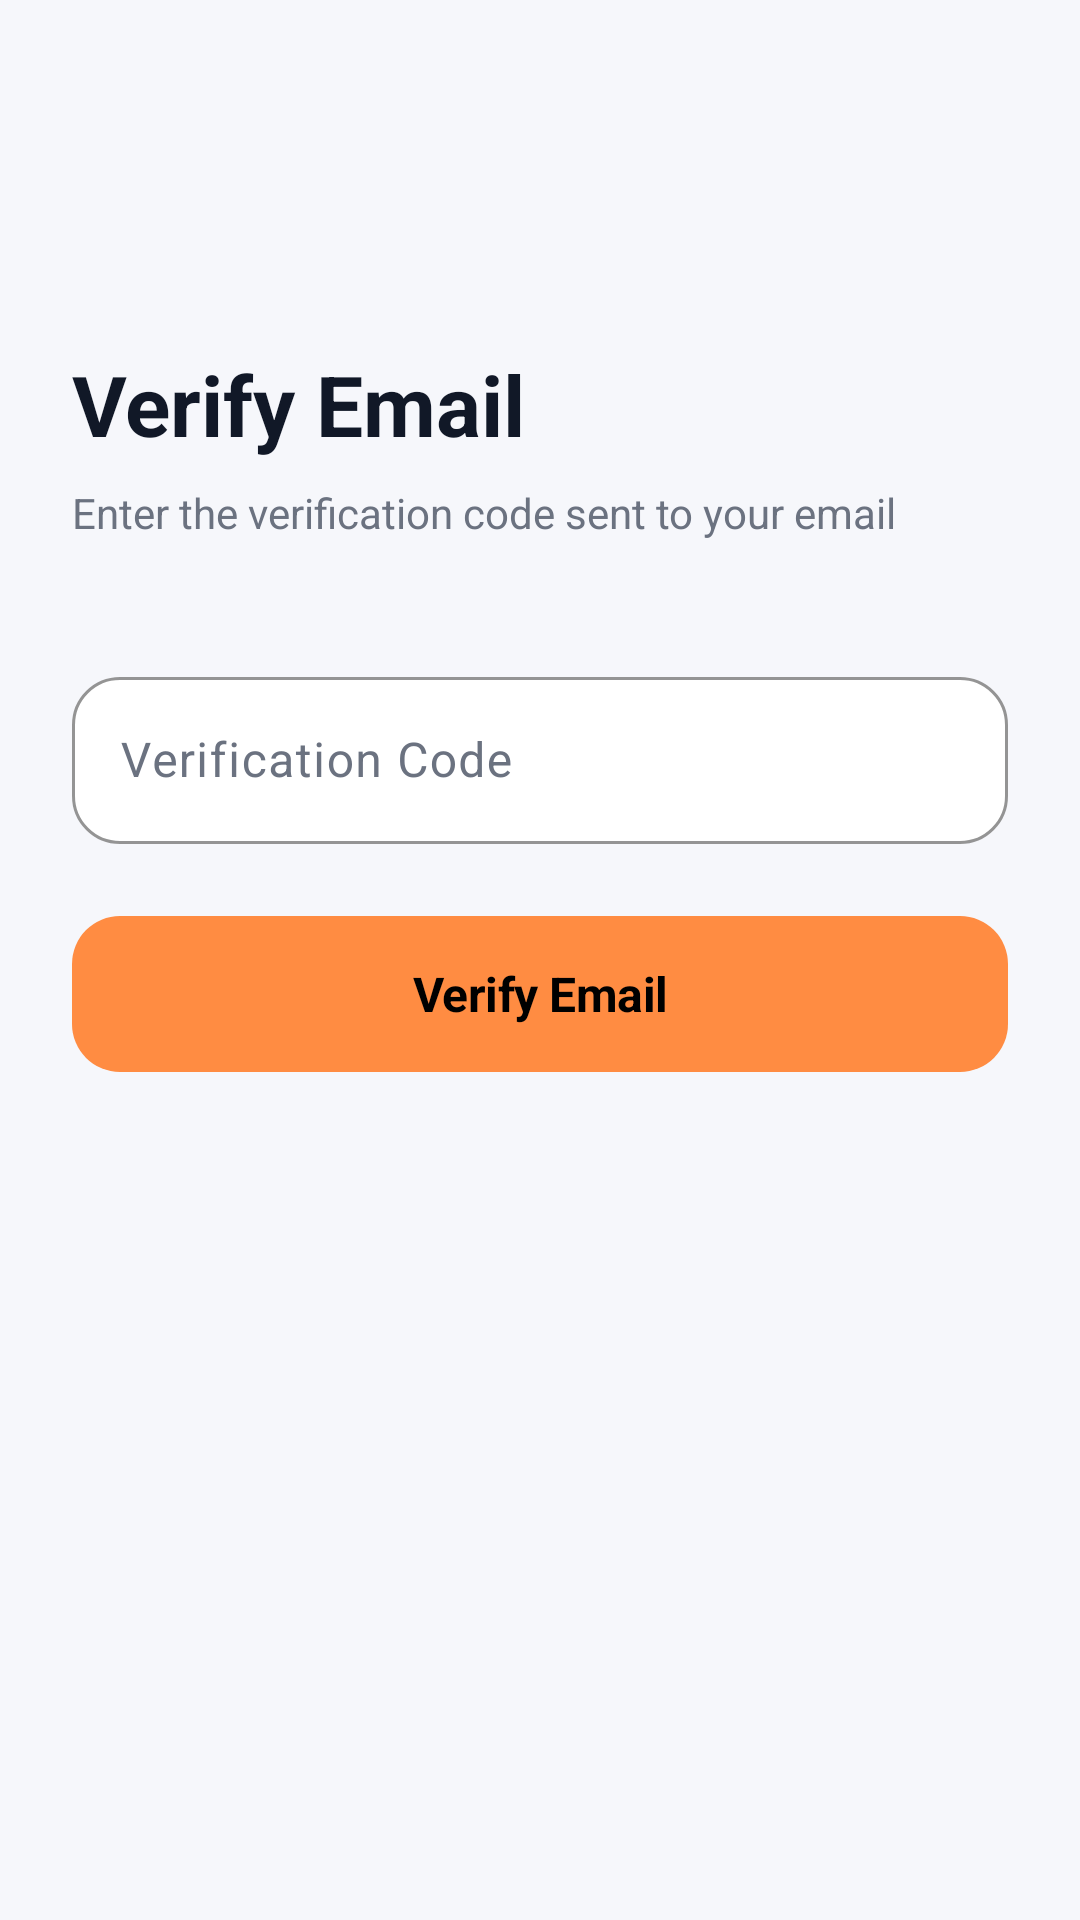

Produce the Android XML layout that renders to this screen, including the resource entries it uses.
<!-- AndroidManifest.xml: application theme Theme.My_Mobile_App -->
<!-- res/layout/activity_verify_email.xml -->
<?xml version="1.0" encoding="utf-8"?>
<ScrollView xmlns:android="http://schemas.android.com/apk/res/android"
    xmlns:app="http://schemas.android.com/apk/res-auto"
    android:layout_width="match_parent"
    android:layout_height="match_parent"
    android:background="@color/bg_dark_secondary"
    android:fillViewport="true">

    <LinearLayout
        android:layout_width="match_parent"
        android:layout_height="wrap_content"
        android:orientation="vertical"
        android:paddingHorizontal="@dimen/spacing_lg"
        android:paddingTop="48dp"
        android:paddingBottom="@dimen/spacing_lg">

        <ImageButton
            android:id="@+id/btn_back"
            android:layout_width="44dp"
            android:layout_height="44dp"
            android:background="?attr/selectableItemBackgroundBorderless"
            android:contentDescription="@string/action_back"
            android:src="@drawable/ic_arrow_back" />

        <TextView
            android:layout_width="wrap_content"
            android:layout_height="wrap_content"
            android:layout_marginTop="@dimen/spacing_lg"
            android:text="@string/auth_verify_email"
            android:textColor="@color/text_primary"
            android:textSize="28sp"
            android:textStyle="bold" />

        <TextView
            android:layout_width="wrap_content"
            android:layout_height="wrap_content"
            android:layout_marginTop="@dimen/spacing_sm"
            android:layout_marginBottom="40dp"
            android:text="@string/auth_verify_email_subtitle"
            android:textColor="@color/text_muted"
            android:textSize="14sp" />

        <com.google.android.material.textfield.TextInputLayout
            style="@style/Input.Box"
            android:layout_width="match_parent"
            android:layout_height="wrap_content"
            android:hint="@string/auth_verification_code">

            <com.google.android.material.textfield.TextInputEditText
                android:id="@+id/input_token"
                android:layout_width="match_parent"
                android:layout_height="wrap_content"
                android:inputType="text"
                android:textColor="@color/text_primary" />
        </com.google.android.material.textfield.TextInputLayout>

        <com.google.android.material.button.MaterialButton
            android:id="@+id/btn_verify"
            style="@style/Button.Primary"
            android:layout_width="match_parent"
            android:layout_height="@dimen/button_height"
            android:layout_marginTop="@dimen/spacing_lg"
            android:text="@string/auth_verify_email" />
    </LinearLayout>
</ScrollView>
<!-- resources referenced by this layout -->
<resources>
  <color name="bg_dark_secondary">#FFF6F7FB</color>
  <color name="text_muted">#FF6B7280</color>
  <color name="text_primary">#FF111827</color>
  <dimen name="button_height">52dp</dimen>
  <dimen name="spacing_lg">24dp</dimen>
  <dimen name="spacing_sm">8dp</dimen>
  <string name="action_back">Back</string>
  <string name="auth_verification_code">Verification Code</string>
  <string name="auth_verify_email">Verify Email</string>
  <string name="auth_verify_email_subtitle">Enter the verification code sent to your email</string>
  <style name="Button.Primary" parent="Widget.Material3.Button">
          <item name="android:background">@drawable/bg_button_primary</item>
          <item name="backgroundTint">@null</item>
          <item name="android:textColor">@color/black</item>
          <item name="android:textAllCaps">false</item>
          <item name="android:textSize">@dimen/text_subtitle</item>
          <item name="android:textStyle">bold</item>
          <item name="android:letterSpacing">-0.01</item>
          <item name="android:minHeight">@dimen/button_height</item>
          <item name="cornerRadius">@dimen/radius_button</item>
          <item name="android:insetTop">0dp</item>
          <item name="android:insetBottom">0dp</item>
      </style>
  <style name="Input.Box" parent="Widget.Material3.TextInputLayout.OutlinedBox">
          <item name="boxStrokeColor">@color/border_dark</item>
          <item name="boxStrokeWidth">1dp</item>
          <item name="boxBackgroundColor">@color/ms_surface</item>
          <item name="boxCornerRadiusBottomEnd">@dimen/radius_input</item>
          <item name="boxCornerRadiusBottomStart">@dimen/radius_input</item>
          <item name="boxCornerRadiusTopEnd">@dimen/radius_input</item>
          <item name="boxCornerRadiusTopStart">@dimen/radius_input</item>
          <item name="hintTextColor">@color/text_muted</item>
          <item name="android:textColorHint">@color/text_muted</item>
      </style>
  <style name="Theme.My_Mobile_App" parent="Base.Theme.My_Mobile_App" />
  <!-- drawable bg_button_primary (drawable) -->
  <?xml version="1.0" encoding="utf-8"?>
  <shape xmlns:android="http://schemas.android.com/apk/res/android"
      android:shape="rectangle">
      <solid android:color="@color/orange" />
      <corners android:radius="@dimen/radius_button" />
  </shape>
  <color name="black">#FF000000</color>
  <dimen name="text_subtitle">16sp</dimen>
  <dimen name="radius_button">16dp</dimen>
  <color name="border_dark">#FFD9DEE7</color>
  <color name="ms_surface">#FFFFFFFF</color>
  <dimen name="radius_input">16dp</dimen>
  <style name="Base.Theme.My_Mobile_App" parent="Theme.Material3.DayNight.NoActionBar">
          <item name="colorPrimary">@color/orange</item>
          <item name="colorOnPrimary">@color/black</item>
          <item name="colorSecondary">@color/orange_dark</item>
          <item name="colorOnSecondary">@color/black</item>
          <item name="colorSurface">@color/ms_surface</item>
          <item name="colorOnSurface">@color/text_primary</item>
          <item name="android:colorBackground">@color/ms_bg</item>
          <item name="android:windowBackground">@color/ms_bg</item>
          <item name="android:statusBarColor">@color/ms_bg</item>
          <item name="android:navigationBarColor">@color/ms_bg</item>
          <item name="android:windowLightStatusBar">true</item>
          <item name="android:windowLightNavigationBar">true</item>
          <item name="android:fontFamily">sans-serif</item>
          <item name="android:textColorPrimary">@color/text_primary</item>
          <item name="android:textColorSecondary">@color/text_muted</item>
      </style>
  <color name="orange">#FFFF8C42</color>
  <color name="orange_dark">#FFE0732E</color>
  <color name="ms_bg">#FFF6F7FB</color>
</resources>
